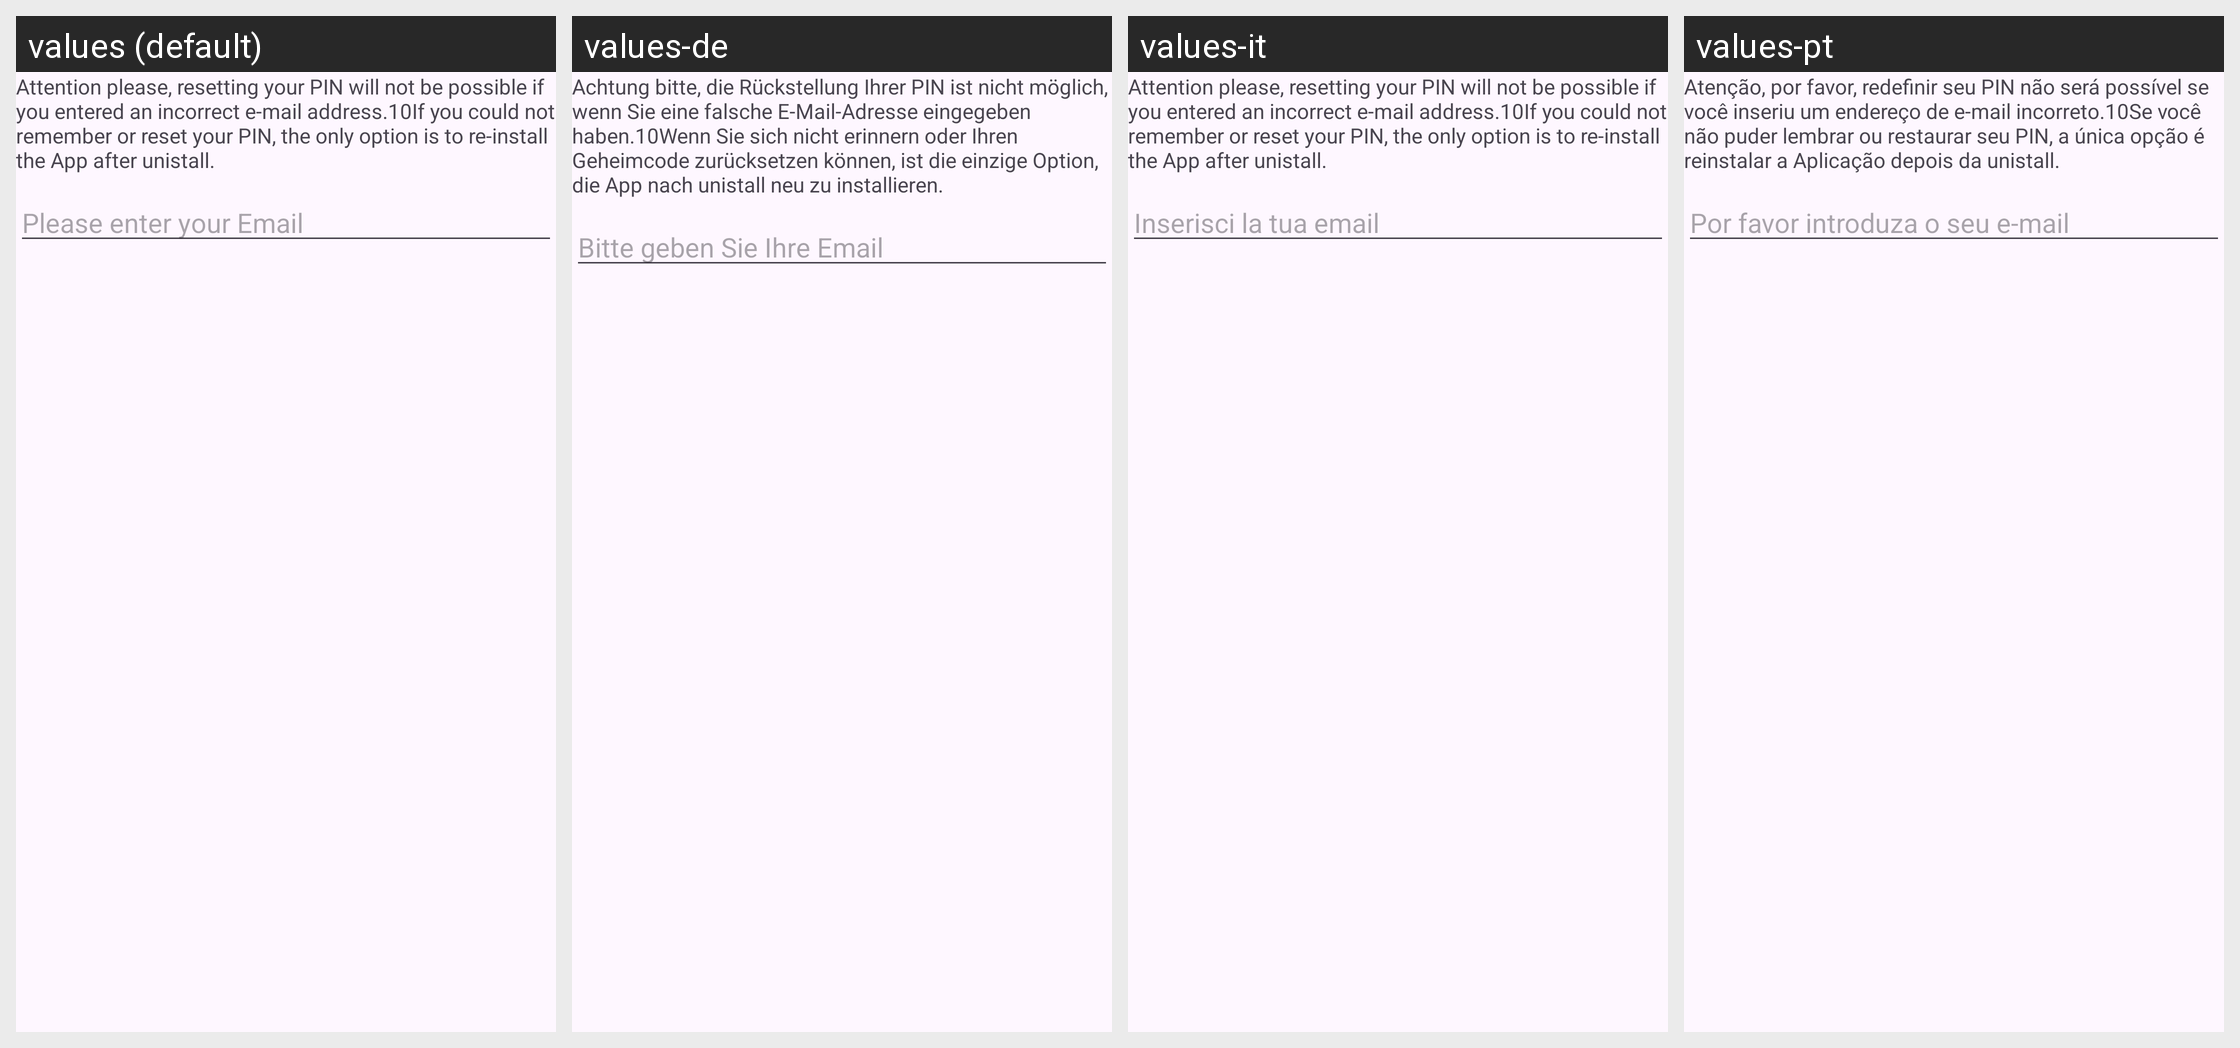

The Android screen above is rendered under several locales of the same app. Produce the string resources it draws, with the default and per-locale values.
Android screen res/layout/dialog_customview_login_email.xml rendered under 4 locales, left to right: values (default), values-de, values-it, values-pt. Device: Nexus 5 (rendered at 1080×1920; each locale shown at half size, 540×960, under a caption strip naming it); theme Theme.MenstruMate.
Other locales in the repository, not shown: values-es, values-fr, values-ru.
Strings drawn on this screen, with the default value and each locale's value (text and hints the layout hard-codes, and strings that could not be matched under every locale, appear in the picture but are not listed):

forgot_pin_des
  values: Attention please, resetting your PIN will not be possible if you entered an incorrect e-mail address.10If you could not remember or reset your PIN, the only option is to re-install the App after unistall.
  values-de: Achtung bitte, die Rückstellung Ihrer PIN ist nicht möglich, wenn Sie eine falsche E-Mail-Adresse eingegeben haben.10Wenn Sie sich nicht erinnern oder Ihren Geheimcode zurücksetzen können, ist die einzige Option, die App nach unistall neu zu installieren.
  values-it: Attention please, resetting your PIN will not be possible if you entered an incorrect e-mail address.10If you could not remember or reset your PIN, the only option is to re-install the App after unistall.
  values-pt: Atenção, por favor, redefinir seu PIN não será possível se você inseriu um endereço de e-mail incorreto.10Se você não puder lembrar ou restaurar seu PIN, a única opção é reinstalar a Aplicação depois da unistall.

rec_email
  values: Please enter your Email
  values-de: Bitte geben Sie Ihre Email
  values-it: Inserisci la tua email
  values-pt: Por favor introduza o seu e-mail
